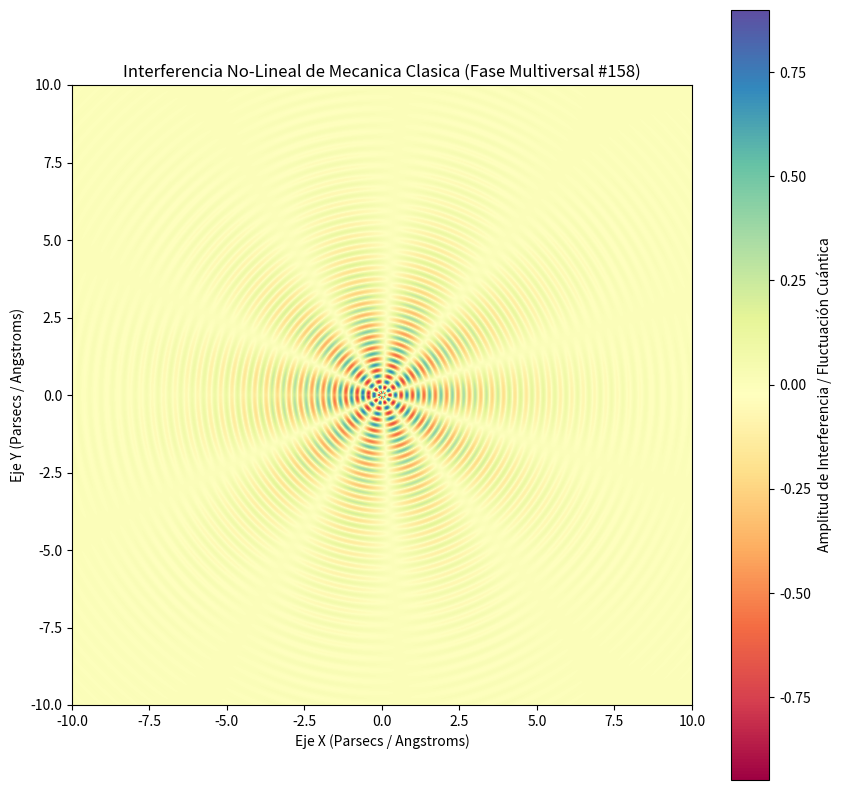

Reproduce this figure in Python.
%matplotlib inline
# Simulación Multiversal: Mecanica Clasica - Variante 158
import numpy as np
import matplotlib.pyplot as plt

# Parámetros Físicos No-Lineales
omega_1 = 17.095
omega_2 = 5.219
lambda_decay = 0.398
phase_shift = 0.353

x = np.linspace(-10, 10, 800)
y = np.linspace(-10, 10, 800)
X, Y = np.meshgrid(x, y)

# Dinámica de Fluidos / Campos Tensor-Escalares (Fase Multiversal)
R = np.sqrt(X**2 + Y**2) + 1e-5
Z = (np.sin(omega_1 * R + phase_shift) * np.cos(omega_2 * np.arctan2(Y, X))) * np.exp(-lambda_decay * R)

plt.figure(figsize=(10, 10))
plt.imshow(Z, cmap='Spectral', extent=[-10, 10, -10, 10], origin='lower')
plt.colorbar(label='Amplitud de Interferencia / Fluctuación Cuántica')
plt.title(r'Interferencia No-Lineal de Mecanica Clasica (Fase Multiversal #158)')
plt.xlabel('Eje X (Parsecs / Angstroms)')
plt.ylabel('Eje Y (Parsecs / Angstroms)')
plt.show()
